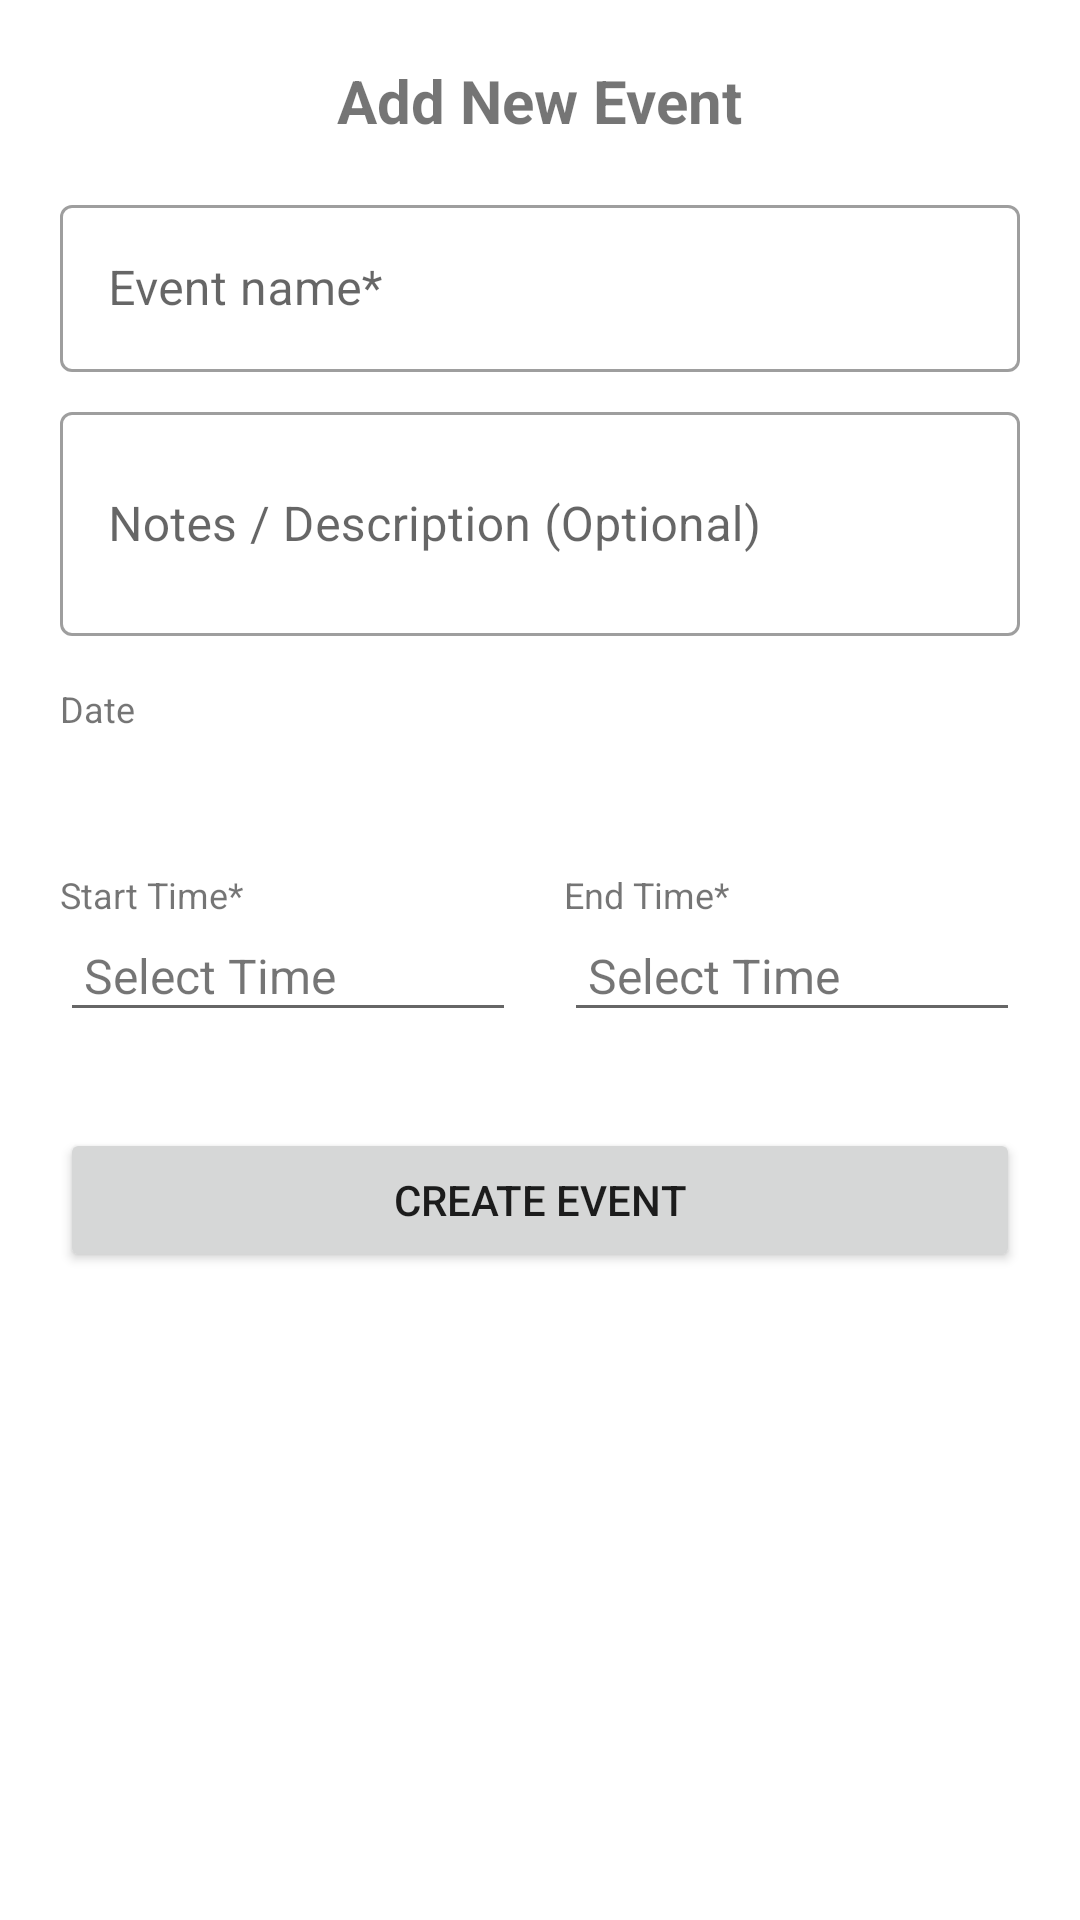

Reconstruct the res/layout file that produces this screen, plus the resources it refers to.
<!-- AndroidManifest.xml: application theme Theme.TLFINAL -->
<!-- res/layout/dialog_add_event.xml -->
<?xml version="1.0" encoding="utf-8"?>
<LinearLayout xmlns:android="http://schemas.android.com/apk/res/android"
    xmlns:app="http://schemas.android.com/apk/res-auto"
    android:layout_width="match_parent"
    android:layout_height="wrap_content"
    xmlns:tools="http://schemas.android.com/tools"
    android:orientation="vertical"
    android:padding="20dp">

    <TextView
        android:layout_width="wrap_content"
        android:layout_height="wrap_content"
        android:text="Add New Event"
        android:textSize="20sp"
        android:textStyle="bold"
        android:layout_gravity="center_horizontal"
        android:layout_marginBottom="16dp"/>

    <com.google.android.material.textfield.TextInputLayout
        android:layout_width="match_parent"
        android:layout_height="wrap_content"
        android:hint="Event name*"
        style="@style/Widget.MaterialComponents.TextInputLayout.OutlinedBox"
        android:layout_marginBottom="8dp">
        <com.google.android.material.textfield.TextInputEditText
            android:id="@+id/etEventName"
            android:layout_width="match_parent"
            android:layout_height="wrap_content"
            android:inputType="textCapSentences"/>
    </com.google.android.material.textfield.TextInputLayout>

    <com.google.android.material.textfield.TextInputLayout
        android:layout_width="match_parent"
        android:layout_height="wrap_content"
        android:hint="Notes / Description (Optional)"
        style="@style/Widget.MaterialComponents.TextInputLayout.OutlinedBox"
        android:layout_marginBottom="16dp">
        <com.google.android.material.textfield.TextInputEditText
            android:id="@+id/etEventDescription"
            android:layout_width="match_parent"
            android:layout_height="wrap_content"
            android:inputType="textMultiLine|textCapSentences"
            android:minLines="2"/>
    </com.google.android.material.textfield.TextInputLayout>

    <TextView
        android:layout_width="wrap_content"
        android:layout_height="wrap_content"
        android:text="Date"
        android:textSize="12sp"/>
    <TextView
        android:id="@+id/tvSelectedDate"
        android:layout_width="match_parent"
        android:layout_height="wrap_content"
        tools:text="October 23, 2024"
        android:textSize="16sp"
        android:paddingTop="8dp"
        android:paddingBottom="8dp"
        android:textStyle="bold"/>

    <LinearLayout
        android:layout_width="match_parent"
        android:layout_height="wrap_content"
        android:orientation="horizontal"
        android:layout_marginTop="8dp"
        android:layout_marginBottom="16dp">

        <LinearLayout
            android:layout_width="0dp"
            android:layout_weight="1"
            android:layout_height="wrap_content"
            android:orientation="vertical"
            android:layout_marginEnd="8dp">
            <TextView android:layout_width="wrap_content" android:layout_height="wrap_content" android:text="Start Time*" android:textSize="12sp"/>
            <TextView
                android:id="@+id/tvStartTime"
                android:layout_width="match_parent"
                android:layout_height="wrap_content"
                android:text="Select Time"
                android:textSize="16sp"
                android:padding="8dp"
                android:background="?attr/editTextBackground"
                android:clickable="true"
                android:focusable="true"/>
        </LinearLayout>

        <LinearLayout
            android:layout_width="0dp"
            android:layout_weight="1"
            android:layout_height="wrap_content"
            android:orientation="vertical"
            android:layout_marginStart="8dp">
            <TextView android:layout_width="wrap_content" android:layout_height="wrap_content" android:text="End Time*" android:textSize="12sp"/>
            <TextView
                android:id="@+id/tvEndTime"
                android:layout_width="match_parent"
                android:layout_height="wrap_content"
                android:text="Select Time"
                android:textSize="16sp"
                android:padding="8dp"
                android:background="?attr/editTextBackground"
                android:clickable="true"
                android:focusable="true"/>
        </LinearLayout>
    </LinearLayout>

    
    
    

    <Button
        android:id="@+id/btnCreateEvent"
        android:layout_width="match_parent"
        android:layout_height="wrap_content"
        android:text="Create Event"
        android:layout_marginTop="16dp"/>

</LinearLayout>
<!-- resources referenced by this layout -->
<resources>
  <style name="Theme.TLFINAL" parent="Base.Theme.TLFINAL" />
  <style name="Base.Theme.TLFINAL" parent="Theme.MaterialComponents.Light.NoActionBar">
  
          <item name="colorPrimary">@color/primary_green</item>
          <item name="colorPrimaryVariant">@color/navy_blue</item>
          <item name="colorOnPrimary">@color/white</item>
          <item name="colorSecondary">@color/navy_blue_dark</item>
          <item name="colorSecondaryVariant">@color/navy_blue</item>
          <item name="colorOnSecondary">@color/black</item>
          <item name="android:statusBarColor">@color/navy_blue_dark</item>
  
      </style>
  <color name="primary_green">#059597</color>
  <color name="navy_blue">#1A2A6C</color>
  <color name="white">#FFFFFFFF</color>
  <color name="navy_blue_dark">#031C50</color>
  <color name="black">#FF000000</color>
</resources>
